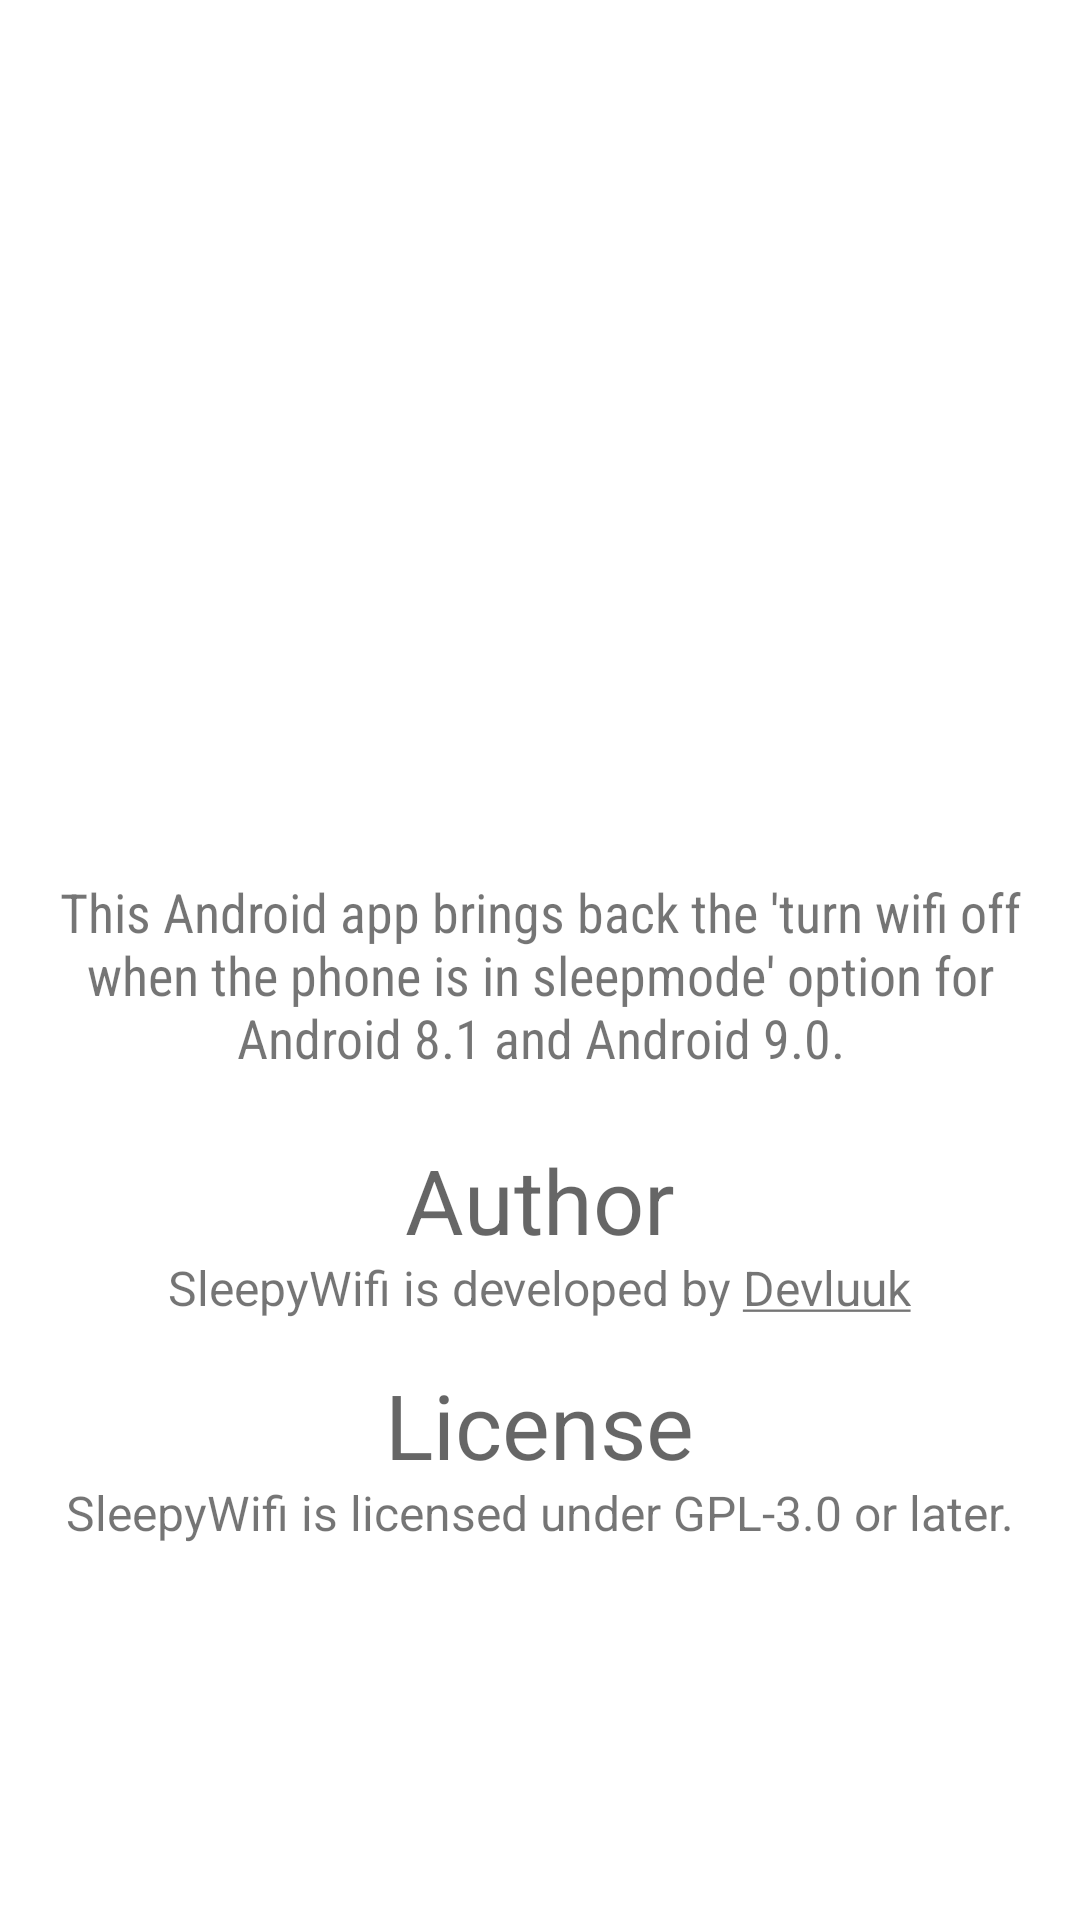

Here is an Android app screen rendered from its layout file. Give the layout XML and the strings, colors and styles it references.
<!-- AndroidManifest.xml: fallback theme Theme.MaterialComponents.DayNight.NoActionBar -->
<!-- res/layout/activity_about.xml -->
<?xml version="1.0" encoding="utf-8"?>
<RelativeLayout xmlns:android="http://schemas.android.com/apk/res/android"
    xmlns:app="http://schemas.android.com/apk/res-auto"
    xmlns:tools="http://schemas.android.com/tools"
    android:layout_width="match_parent"
    android:layout_height="match_parent"
    tools:context=".AboutActivity">

    <ImageView
        android:id="@+id/imageView"
        android:layout_width="145dp"
        android:layout_height="145dp"
        android:layout_alignParentTop="true"
        android:layout_centerHorizontal="true"
        android:layout_marginTop="57dp"
        android:contentDescription="@string/image_description"
        android:src="@drawable/ic_launcher_round" />

    <TextView
        android:id="@+id/about_info"
        android:layout_width="wrap_content"
        android:layout_height="wrap_content"
        android:layout_alignParentStart="true"
        android:layout_alignParentBottom="true"
        android:layout_marginStart="0dp"
        android:layout_marginBottom="282dp"
        android:fontFamily="sans-serif-condensed"
        android:text="@string/about_infoT"
        android:textAlignment="center"
        android:textSize="18sp"
        android:typeface="normal" />

    <TextView
        android:id="@+id/author"
        android:layout_width="wrap_content"
        android:layout_height="wrap_content"
        android:layout_alignParentBottom="true"
        android:layout_centerHorizontal="true"
        android:layout_marginBottom="220dp"
        android:text="@string/about_author"
        android:textAppearance="@style/TextAppearance.AppCompat.Display1"
        android:textSize="30sp" />

    <TextView
        android:id="@+id/author_text"
        android:layout_width="wrap_content"
        android:layout_height="wrap_content"
        android:layout_alignParentBottom="true"
        android:layout_centerHorizontal="true"
        android:layout_marginBottom="200dp"
        android:text="@string/about_authorT"
        android:textSize="16sp" />

    <TextView
        android:id="@+id/license"
        android:layout_width="wrap_content"
        android:layout_height="wrap_content"
        android:layout_alignParentBottom="true"
        android:layout_centerHorizontal="true"
        android:layout_marginBottom="145dp"
        android:text="@string/about_license"
        android:textAppearance="@style/TextAppearance.AppCompat.Display1"
        android:textSize="30sp" />

    <TextView
        android:id="@+id/license_text"
        android:layout_width="wrap_content"
        android:layout_height="wrap_content"
        android:layout_alignParentBottom="true"
        android:layout_centerHorizontal="true"
        android:layout_marginBottom="125dp"
        android:text="@string/about_licenseT"
        android:textSize="16sp" />
</RelativeLayout>
<!-- resources referenced by this layout -->
<resources>
  <!-- drawable ic_launcher_round: png bitmap (mipmap-hdpi, 7924 bytes) -->
  <string name="about_author">Author</string>
  <string name="about_authorT">SleepyWifi is developed by <u>Devluuk</u></string>
  <string name="about_infoT">This Android app brings back the \'turn wifi off when the phone is in sleepmode\' option for Android 8.1 and Android 9.0.</string>
  <string name="about_license">License</string>
  <string name="about_licenseT">SleepyWifi is licensed under GPL-3.0 or later.</string>
  <string name="image_description" translatable="false">App Logo</string>
</resources>
